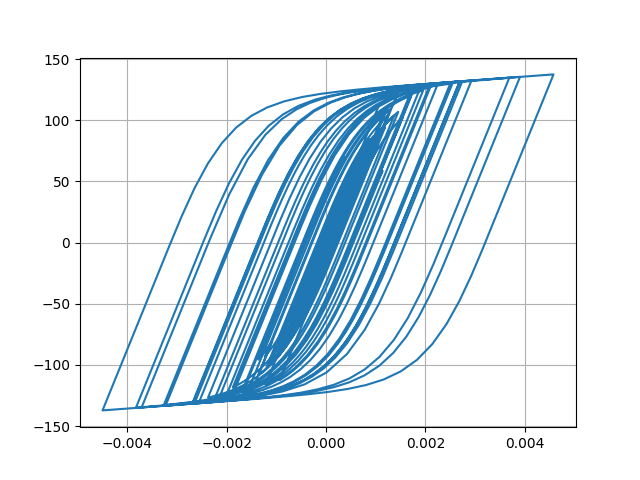

Data behind this chart, as committed beside it:
Desplacment, Force
0.0, 0.0
1.7619216781563704e-06, 0.1762
6.349126130569145e-06, 0.6349
1.2589856263011388e-05, 1.259
1.9661089278818608e-05, 1.966
2.6990590127559917e-05, 2.699
3.418159044790129e-05, 3.417
4.100110899724744e-05, 4.099
4.71552461541678e-05, 4.713
5.2418437791332746e-05, 5.239
5.673470644277573e-05, 5.67
6.0131683638534783e-05, 6.009
6.265909684739383e-05, 6.261
6.45206446187798e-05, 6.447
6.627189096502613e-05, 6.621
6.839688004080776e-05, 6.833
7.107411040525519e-05, 7.1
7.421535822795841e-05, 7.413
7.760871847934212e-05, 7.752
8.09046894116088e-05, 8.08
8.33815399327752e-05, 8.327
8.449483594983912e-05, 8.438
8.398413209534668e-05, 8.386
8.179669949648732e-05, 8.168
7.779602201878455e-05, 7.768
7.199001336436218e-05, 7.187
6.499858552370776e-05, 6.488
5.74944637882275e-05, 5.737
5.021352718327799e-05, 5.009
4.356118463868753e-05, 4.344
3.7330167139833905e-05, 3.721
3.1101698734159365e-05, 3.098
2.4627913347799735e-05, 2.451
1.758893160429791e-05, 1.747
9.332227689705275e-06, 0.9213
-8.537582070697571e-07, -0.09734
-1.393213982372555e-05, -1.405
-3.0448103305748325e-05, -3.056
-5.0253356717327567e-05, -5.035
-7.264692769768299e-05, -7.269
-9.634352276040511e-05, -9.629
-0.0001201, -11.99
-0.0001431, -14.27
-0.0001646, -16.38
-0.0001831, -18.2
-0.0001975, -19.61
-0.0002073, -20.56
-0.0002128, -21.1
-0.0002162, -21.43
-0.0002196, -21.77
-0.0002247, -22.26
-0.0002318, -22.95
-0.0002403, -23.77
-0.0002493, -24.64
-0.0002586, -25.53
-0.0002679, -26.42
-0.0002769, -27.28
-0.0002852, -28.07
-0.0002926, -28.78
-0.0002991, -29.4
... 2,941 more rows
